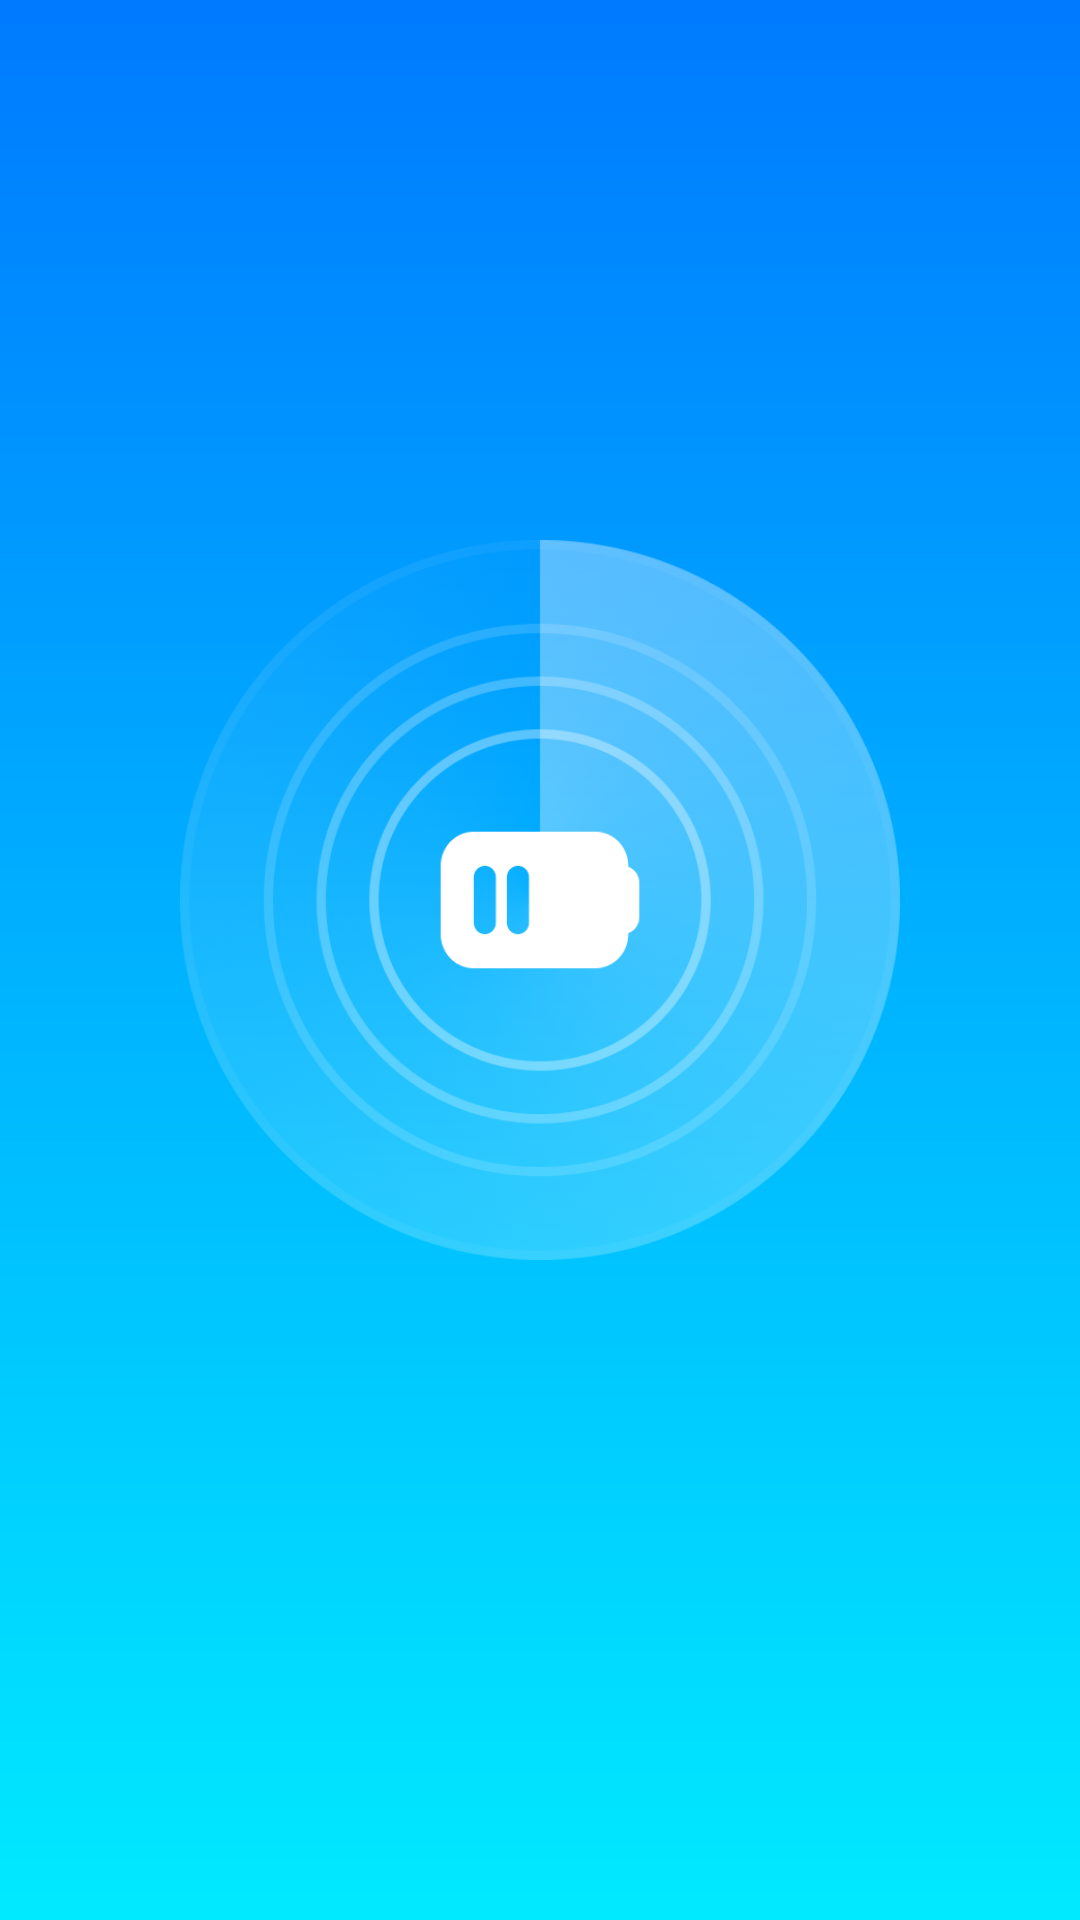

Here is an Android app screen rendered from its layout file. Give the layout XML and the strings, colors and styles it references.
<!-- AndroidManifest.xml: application theme Theme.TidyClean -->
<!-- res/layout/activity_loading.xml -->
<?xml version="1.0" encoding="utf-8"?>
<RelativeLayout
    xmlns:android="http://schemas.android.com/apk/res/android"
    xmlns:app="http://schemas.android.com/apk/res-auto"
    xmlns:tools="http://schemas.android.com/tools"
    android:id="@+id/main"
    android:layout_width="match_parent"
    android:layout_height="match_parent"
    android:background="@drawable/scan_shape"
    tools:context=".ui.LoadingActivity">
    <ImageView
        android:id="@+id/iv_bg"
        android:layout_marginTop="180dp"
        android:layout_centerHorizontal="true"
        android:src="@mipmap/ic_load_bt"
        android:layout_width="240dp"
        android:layout_height="240dp">
    </ImageView>
    <ImageView
        android:id="@+id/iv_scan"
        android:layout_marginTop="180dp"
        android:layout_centerHorizontal="true"
        android:src="@mipmap/ic_load_scan"
        android:layout_width="240dp"
        android:layout_height="240dp">
    </ImageView>
    <TextView
        android:id="@+id/tv_progress"
        android:layout_width="wrap_content"
        android:layout_height="wrap_content"
        android:layout_marginBottom="120dp"
        android:textColor="@color/white"
        android:layout_centerHorizontal="true"
        android:layout_alignParentBottom="true"
        android:textSize="32sp"
        android:textStyle="bold"

>
    </TextView>
    <TextView
        android:id="@+id/tv_hint"
        android:layout_width="340dp"
        android:gravity="center_horizontal"
        android:layout_height="wrap_content"
        app:layout_constraintTop_toBottomOf="@id/tv_progress"
        android:layout_marginTop="20dp"
        android:textColor="@color/white"
        android:layout_centerHorizontal="true"
        android:layout_alignParentBottom="true"
        android:layout_marginBottom="90dp"
        android:textSize="18sp"
    >
    </TextView>
</RelativeLayout>
<!-- resources referenced by this layout -->
<resources>
  <color name="white">#FFFFFFFF</color>
  <!-- drawable scan_shape (drawable) -->
  <?xml version="1.0" encoding="utf-8"?>
  <shape xmlns:android="http://schemas.android.com/apk/res/android"
      android:shape="rectangle">
      <gradient
          android:type="linear"
          android:angle="270"
          android:startColor="#007AFF"
          android:endColor="#00EAFF"/>
  </shape>
  <!-- mipmap ic_load_bt: png bitmap (mipmap-xxxhdpi, 34598 bytes) -->
  <!-- mipmap ic_load_scan: png bitmap (mipmap-xxxhdpi, 116898 bytes) -->
  <style name="Theme.TidyClean" parent="Theme.AppCompat.Light.NoActionBar">
          <item name="android:windowTranslucentStatus">false</item>
          <item name="android:windowTranslucentNavigation">true</item>
          <item name="android:windowBackground">@android:color/transparent</item>
      </style>
</resources>
